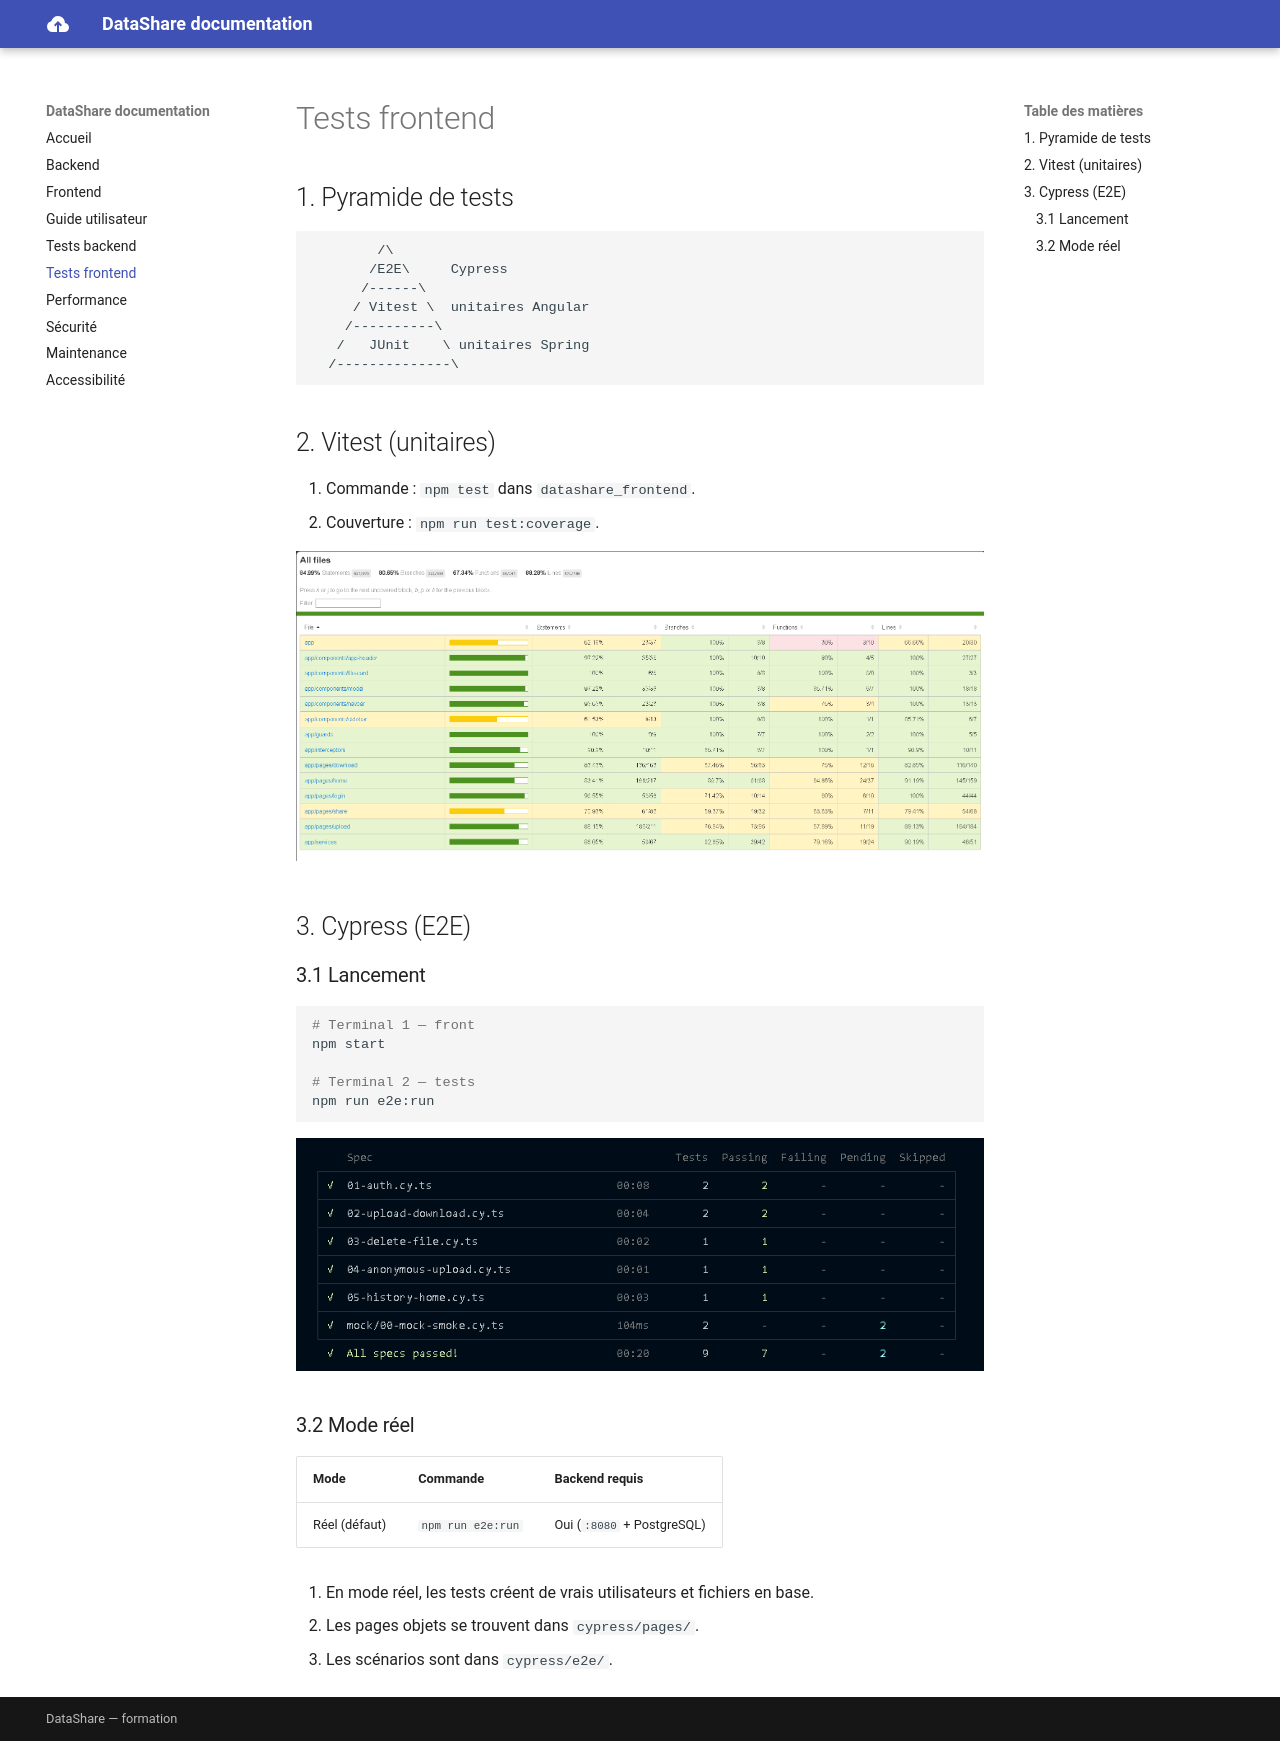

repository: monsieurka-Git/projet3-datashare · page: testing-frontend/index.html · generator: mkdocs

# Tests frontend

## 1. Pyramide de tests

```
        /\
       /E2E\     Cypress
      /------\
     / Vitest \  unitaires Angular
    /----------\
   /   JUnit    \ unitaires Spring
  /--------------\
```

## 2. Vitest (unitaires)

1. Commande : `npm test` dans `datashare_frontend`.
2. Couverture : `npm run test:coverage`.

![Test coverage](images\coverage-frontend-vitest.png)


## 3. Cypress (E2E)

### 3.1 Lancement

```bash
# Terminal 1 — front
npm start

# Terminal 2 — tests
npm run e2e:run
```

![Test cypress e2e](images\cypress-e2e-results_short.png)

### 3.2 Mode réel

| Mode | Commande | Backend requis |
|------|----------|----------------|
| Réel (défaut) | `npm run e2e:run` | Oui (`:8080` + PostgreSQL) |



1. En mode réel, les tests créent de vrais utilisateurs et fichiers en base.
2. Les pages objets se trouvent dans `cypress/pages/`.
3. Les scénarios sont dans `cypress/e2e/`.
